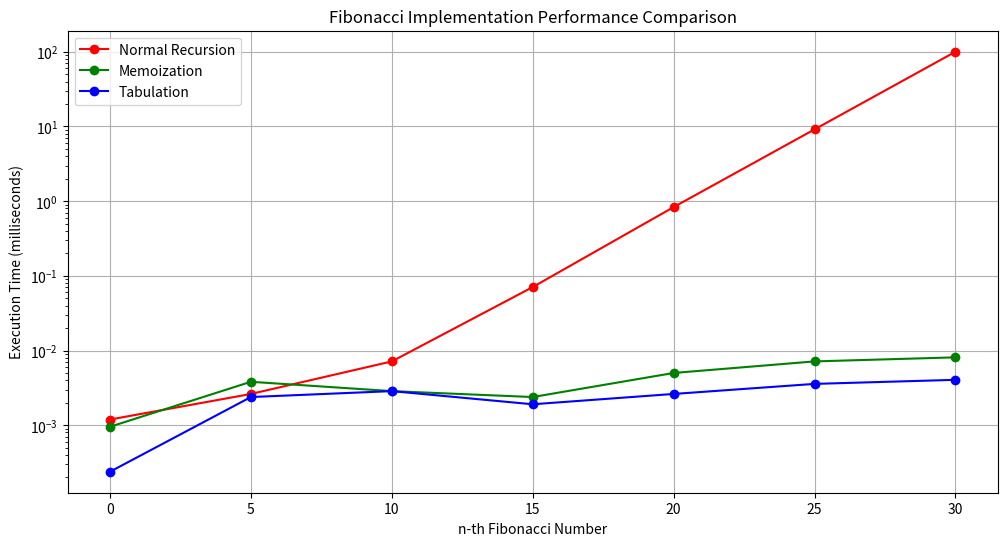

Source code (Python):
import time
import matplotlib.pyplot as plt

def fibonacci_normal(n: int) -> int:
    if n <= 1:
        return n
    return fibonacci_normal(n-1) + fibonacci_normal(n-2)

def fibonacci_memoization(n: int, memo: dict = None) -> int:
    if memo is None:
        memo = {}
    
    if n in memo:
        return memo[n]
    
    if n <= 1:
        return n
    
    memo[n] = fibonacci_memoization(n-1, memo) + fibonacci_memoization(n-2, memo)
    return memo[n]

def fibonacci_tabulation(n: int) -> int:
    if n <= 1:
        return n
    
    dp = [0] * (n + 1)
    dp[1] = 1
    
    for i in range(2, n + 1):
        dp[i] = dp[i-1] + dp[i-2]
    
    return dp[n]

def measure_time(func, n: int, *args) -> float:
    start_time = time.time()
    func(n, *args)
    end_time = time.time()
    return (end_time - start_time) * 1000  # Convert to milliseconds

# Test range
n_values = range(0, 35, 5)  # Testing up to n=30 to avoid excessive computation time

# Measure execution times
normal_times = []
memo_times = []
tab_times = []

for n in n_values:
    # Normal recursion
    normal_time = measure_time(fibonacci_normal, n)
    normal_times.append(normal_time)
    
    # Memoization
    memo_time = measure_time(fibonacci_memoization, n, {})
    memo_times.append(memo_time)
    
    # Tabulation
    tab_time = measure_time(fibonacci_tabulation, n)
    tab_times.append(tab_time)

# Create visualization
plt.figure(figsize=(12, 6))
plt.plot(n_values, normal_times, 'r-o', label='Normal Recursion')
plt.plot(n_values, memo_times, 'g-o', label='Memoization')
plt.plot(n_values, tab_times, 'b-o', label='Tabulation')

plt.title('Fibonacci Implementation Performance Comparison')
plt.xlabel('n-th Fibonacci Number')
plt.ylabel('Execution Time (milliseconds)')
plt.grid(True)
plt.legend()

# Print sample values
print("\nSample execution times for n=20:")
print(f"Normal Recursion: {measure_time(fibonacci_normal, 20):.4f} ms")
print(f"Memoization: {measure_time(fibonacci_memoization, 20, {}):.4f} ms")
print(f"Tabulation: {measure_time(fibonacci_tabulation, 20):.4f} ms")

plt.yscale('log')  # Using log scale for better visualization
plt.show()